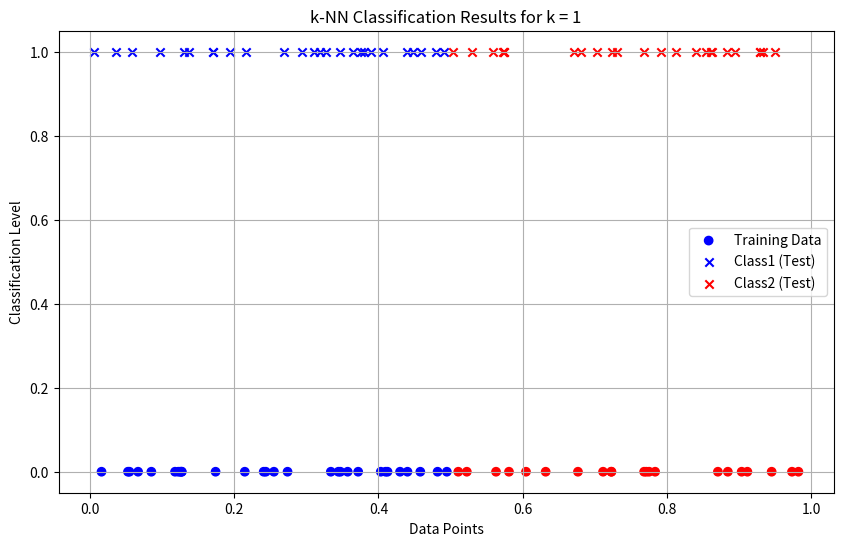
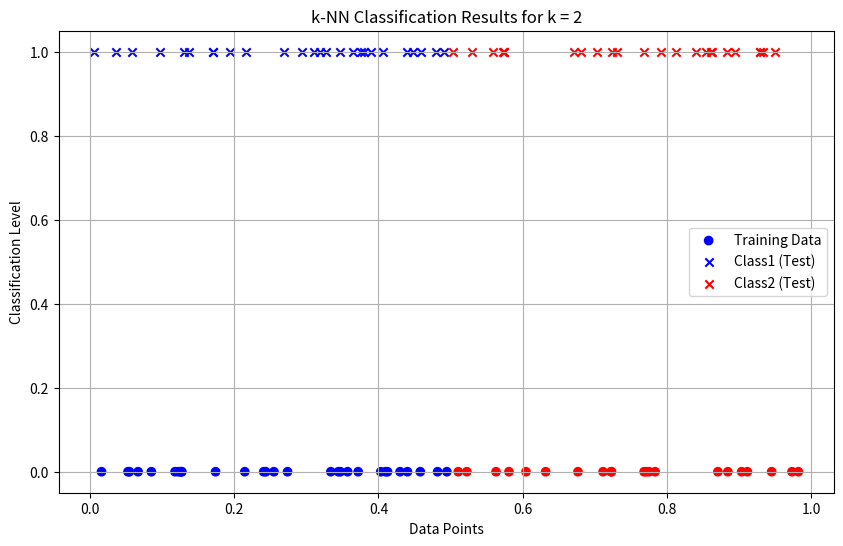
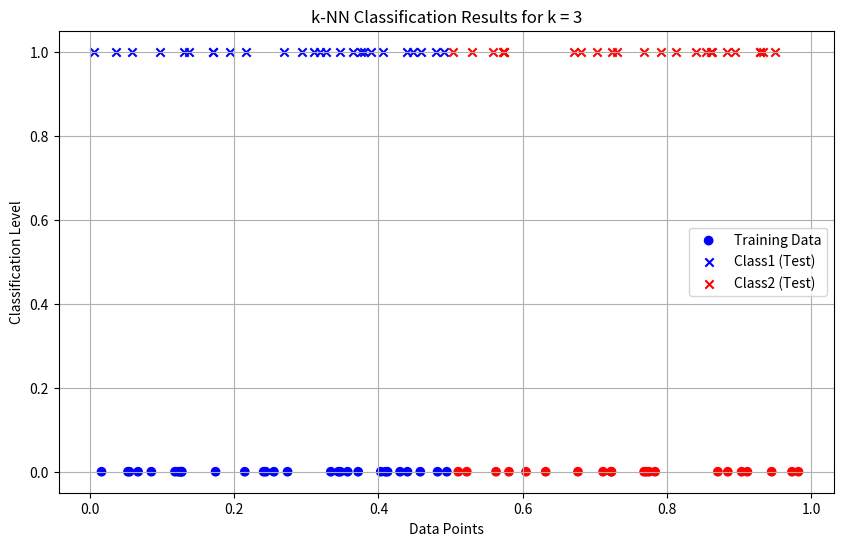
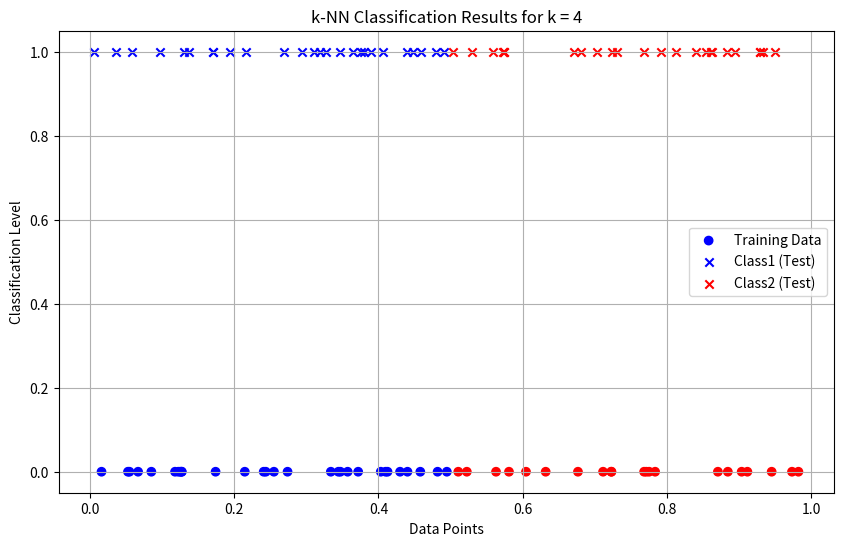
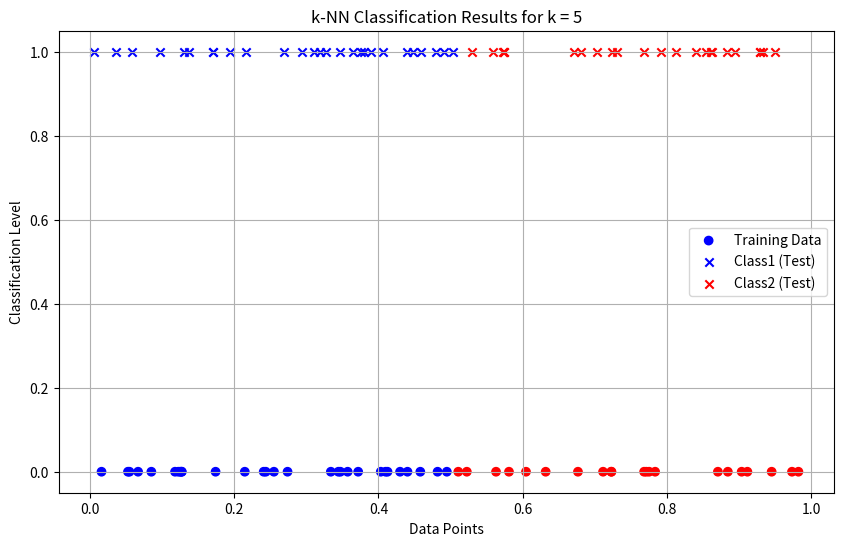
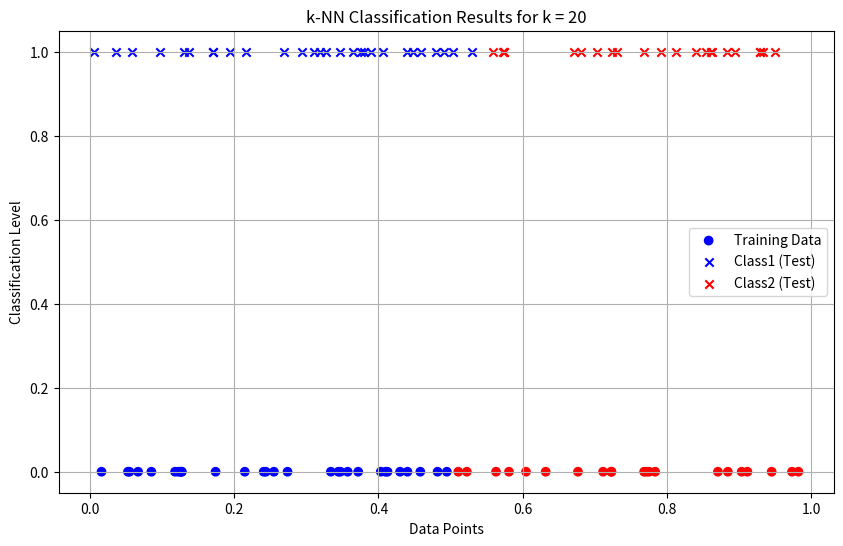
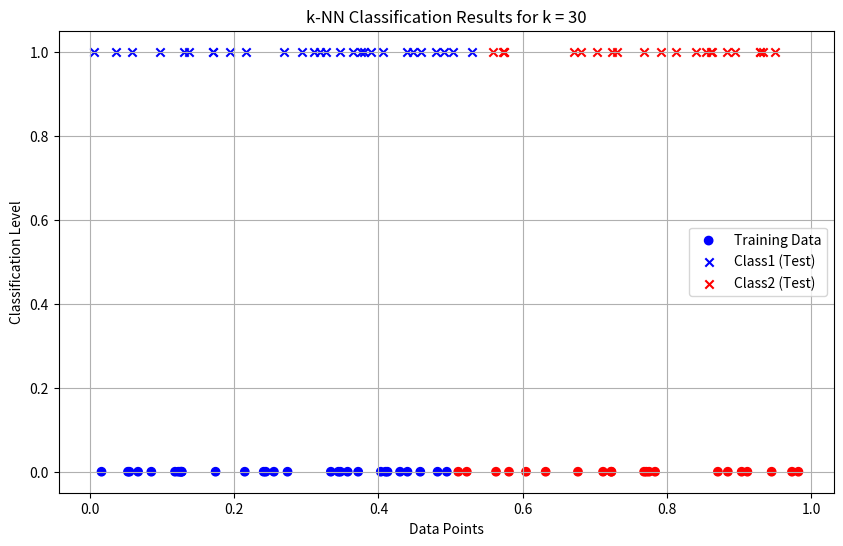

These charts were generated, in order, by the following Python code:
import numpy as np
import matplotlib.pyplot as plt
from collections import Counter

data = np.random.rand(100)

labels = ["Class1" if x <= 0.5 else "Class2" for x in data[:50]]


def euclidean_distance(x1, x2):
    return abs(x1 - x2)


def knn_classifier(train_data, train_labels, test_point, k):
    distances = [(euclidean_distance(test_point, train_data[i]), train_labels[i]) for i in range(len(train_data))]

    distances.sort(key=lambda x: x[0])
    k_nearest_neighbors = distances[:k]

    k_nearest_labels = [label for _, label in k_nearest_neighbors]

    return Counter(k_nearest_labels).most_common(1)[0][0]


train_data = data[:50]
train_labels = labels

test_data = data[50:]

k_values = [1, 2, 3, 4, 5, 20, 30]

print("--- k-Nearest Neighbors Classification ---")
print("Training dataset: First 50 points labeled based on the rule (x <= 0.5 -> Class1, x > 0.5 -> Class2)")
print("Testing dataset: Remaining 50 points to be classified\n")

results = {}

for k in k_values:
    print(f"Results for k = {k}:")
    classified_labels = [knn_classifier(train_data, train_labels, test_point, k) for test_point in test_data]
    results[k] = classified_labels

    for i, label in enumerate(classified_labels, start=51):
        print(f"Point x{i} (value: {test_data[i - 51]:.4f}) is classified as {label}")
    print("\n")

print("Classification complete.\n")

for k in k_values:
    classified_labels = results[k]
    class1_points = [test_data[i] for i in range(len(test_data)) if classified_labels[i] == "Class1"]
    class2_points = [test_data[i] for i in range(len(test_data)) if classified_labels[i] == "Class2"]

    plt.figure(figsize=(10, 6))
    plt.scatter(train_data, [0] * len(train_data), c=["blue" if label == "Class1" else "red" for label in train_labels],
                label="Training Data", marker="o")
    plt.scatter(class1_points, [1] * len(class1_points), c="blue", label="Class1 (Test)", marker="x")
    plt.scatter(class2_points, [1] * len(class2_points), c="red", label="Class2 (Test)", marker="x")

    plt.title(f"k-NN Classification Results for k = {k}")
    plt.xlabel("Data Points")
    plt.ylabel("Classification Level")
    plt.legend()
    plt.grid(True)
    plt.show()
